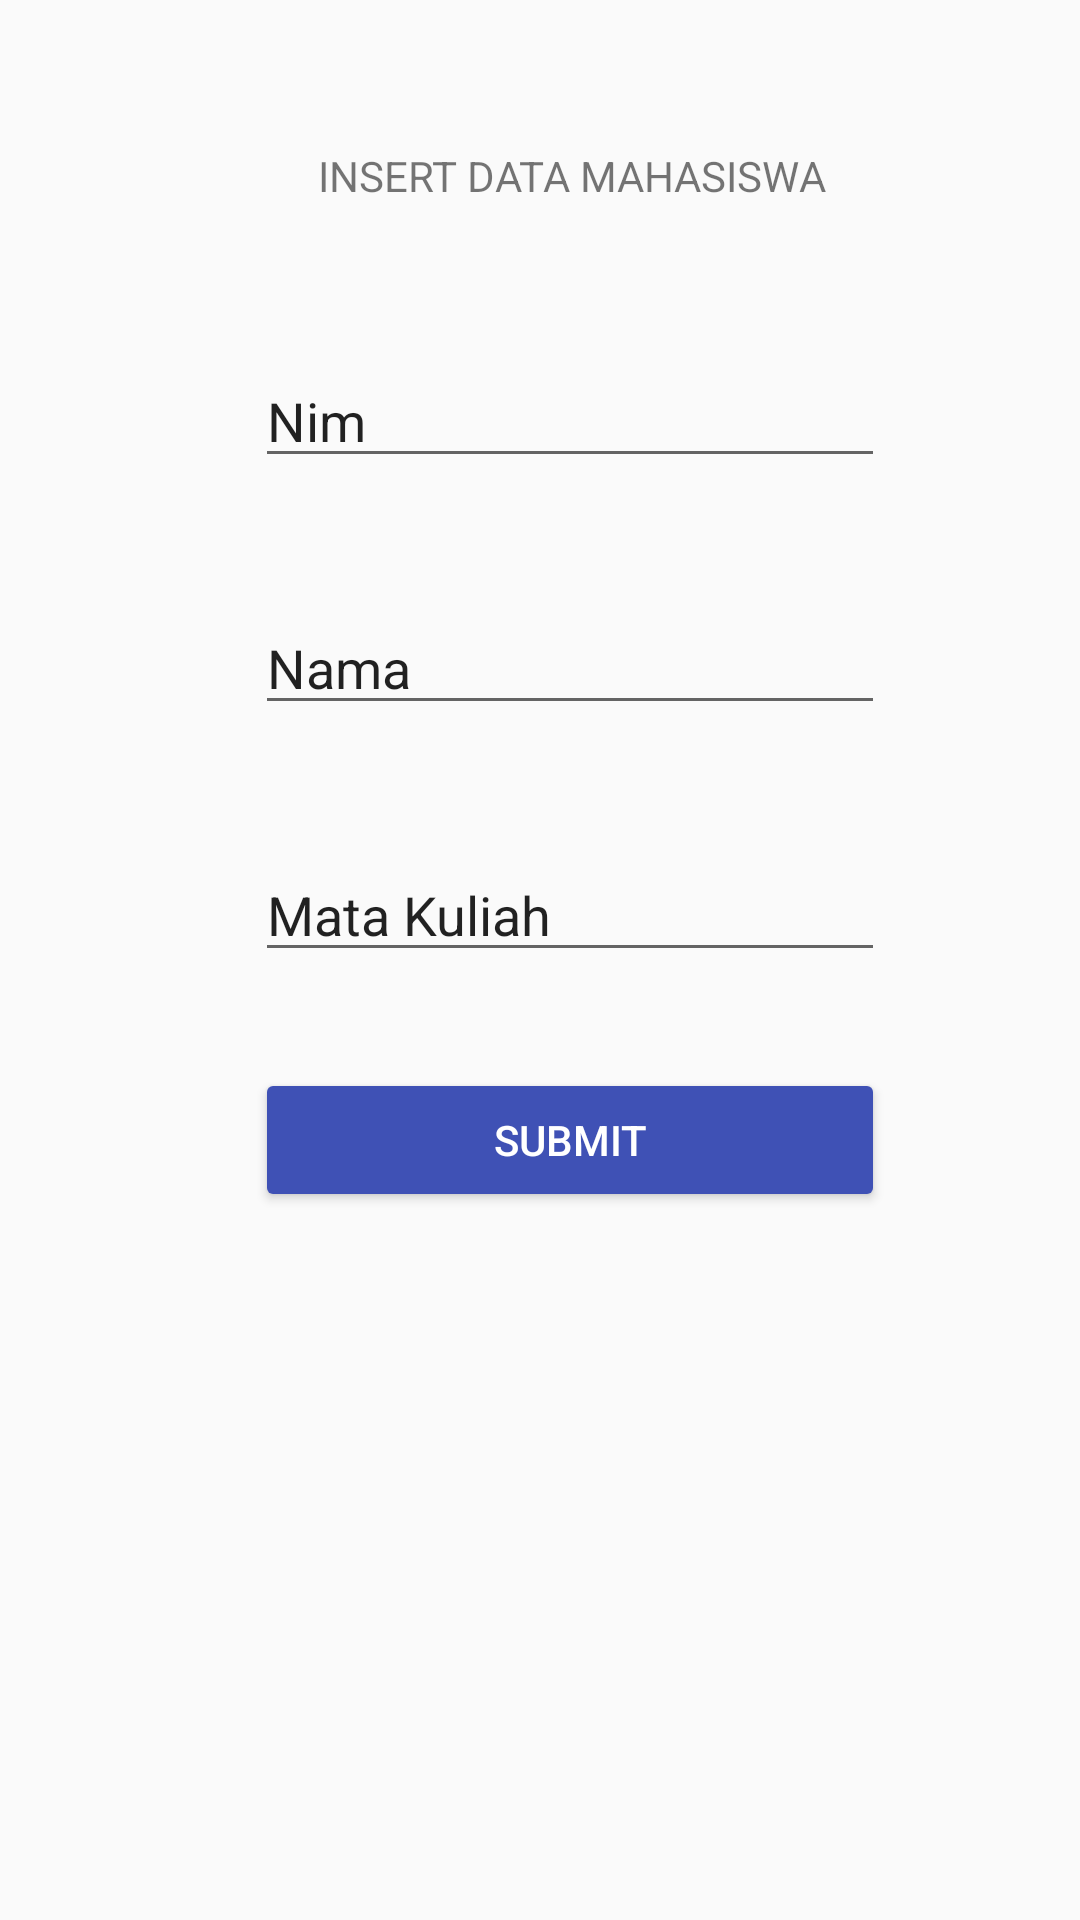

Layout XML and referenced resources for this Android screen:
<!-- AndroidManifest.xml: application theme AppTheme -->
<!-- res/layout/activity_tab1.xml -->
<?xml version="1.0" encoding="utf-8"?>
<RelativeLayout xmlns:android="http://schemas.android.com/apk/res/android"
    android:layout_width="match_parent"
    android:layout_height="match_parent"
    android:orientation="vertical">

    <EditText
        android:layout_width="wrap_content"
        android:layout_height="wrap_content"
        android:inputType="textPersonName"
        android:text="Nim"
        android:ems="10"
        android:layout_alignParentTop="true"
        android:layout_alignParentEnd="true"
        android:layout_marginEnd="65dp"
        android:layout_marginTop="118dp"
        android:id="@+id/nim" />

    <EditText
        android:layout_width="wrap_content"
        android:layout_height="wrap_content"
        android:inputType="textPersonName"
        android:text="Nama"
        android:ems="10"
        android:layout_below="@+id/nim"
        android:layout_alignEnd="@+id/nim"
        android:layout_marginTop="41dp"
        android:id="@+id/nama" />

    <EditText
        android:layout_width="wrap_content"
        android:layout_height="wrap_content"
        android:inputType="textPersonName"
        android:text="Mata Kuliah"
        android:ems="10"
        android:layout_below="@+id/nama"
        android:layout_alignEnd="@+id/nama"
        android:layout_marginTop="41dp"
        android:id="@+id/editText3" />

    <Button
        android:text="SUBMIT"
        android:theme="@style/AppTheme.Button"
        android:layout_width="wrap_content"
        android:layout_height="wrap_content"
        android:layout_below="@+id/editText3"
        android:layout_marginTop="32dp"
        android:id="@+id/button"
        android:layout_alignStart="@+id/editText3"
        android:layout_alignEnd="@+id/editText3" />

    <TextView
        android:text="INSERT DATA MAHASISWA"
        android:layout_width="wrap_content"
        android:layout_height="wrap_content"
        android:layout_marginTop="49dp"
        android:id="@+id/textView3"
        android:layout_alignParentTop="true"
        android:layout_alignStart="@+id/nim"
        android:layout_marginStart="21dp" />

</RelativeLayout>
<!-- resources referenced by this layout -->
<resources>
  <style name="AppTheme.Button" parent="Widget.AppCompat.Button.Colored">
          <item name="colorButtonNormal">#3F51B5</item>
          <item name="android:textColor">#fff</item>
      </style>
  <style name="AppTheme" parent="Theme.AppCompat.Light.NoActionBar">
      
      <item name="colorPrimary">#3F51B5</item>
      
      <item name="colorPrimaryDark">#303F9F</item>
      
      <item name="colorAccent">#FF4081</item>
  </style>
</resources>
